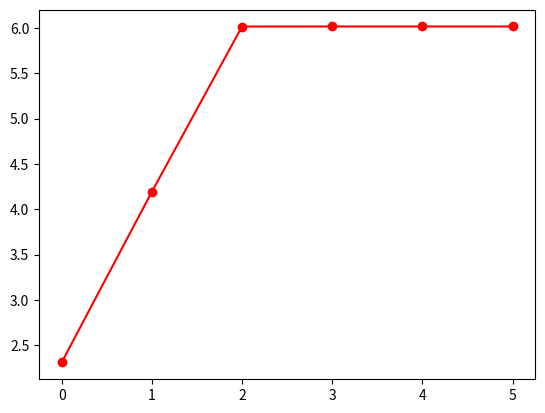

Write Python code to recreate this figure.
import math
import matplotlib.pyplot as plt

errors = [0.0048917617858682155724726426324210895164765038248357351712768154136054779628087618673951221697629128176394142407013930082147581611187713536763031233168796969624906272258112149192473260348091253241207299652499150226011968687031056523182762726928450136894103570595317012154597129778525657781628691728182,0.000064299471263961597456263153978,0.00000096762504846183790060846744617,0.00000096603337382751210508769867476,0.00000096603342022216059782360628558,0.00000096603342022216059790936142282]


e = []

for error in errors:
	e.append(-math.log(error,10))

plt.plot(e,"-or")

plt.show()
